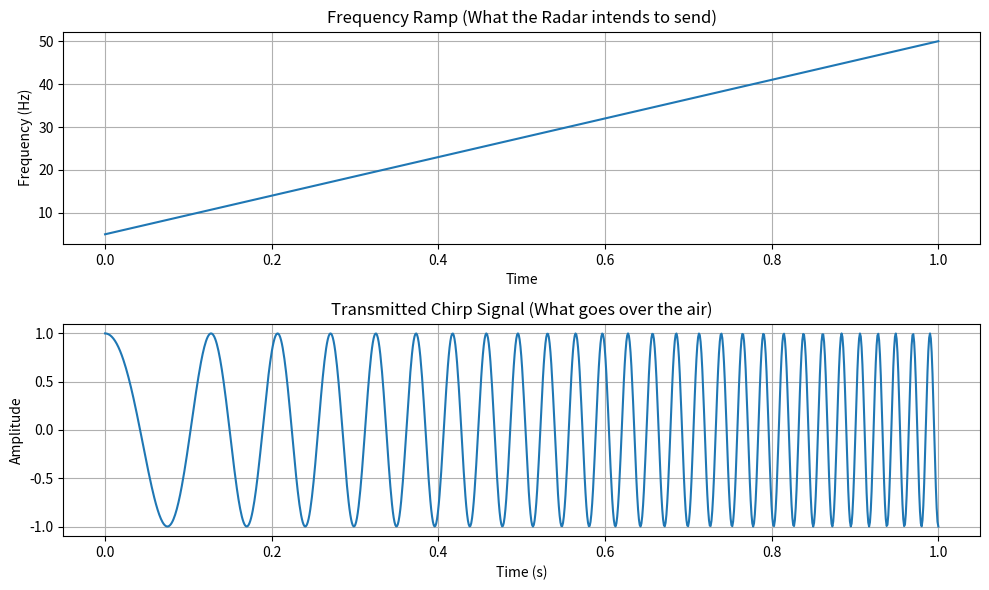

Source code (Python):
import numpy as np
import matplotlib.pyplot as plt

# 1. Configuration (The 'Radar Hardware' Settings)
sample_rate = 1000.0                  # Hz (How many points per second)
duration = 1.0                        # Seconds (How long the chirp lasts)
f_start = 5.0                         # Hz (Start frequency - low for visibilty)
f_end = 50.0                          # Hz (End frequency)

# 2. Setup Time Axis
# Use np.linspace or np.arange
# It should go from 0 to 'duration', with 'sample_rate * duration' total points
t = np.linspace(0, duration, int(sample_rate * duration))
print(t)

# 3. Claculate slope (S)
# Slope = (Change in Freq)/(Change in Time)
S = (f_end - f_start) / 1
print(S)

# 4. Calculate the Phase (The Hard Part)
# Use the formula: Phase = 2 * pi * (f_start * t + 0.5 * S * t^2)
phase = 2 * np.pi * ((f_start * t) + (0.5 * S * t**2))

# 5. Generate Signal
signal = np.cos(phase)

# 6. Visualization
plt.figure(figsize=(10,6))

# Plot 1: Frequency vs Time (Theoretical)
plt.subplot(2,1,1)
# Plot the ideal frequency line: f = f_start + S * t
plt.plot(t, f_start + S * t)
plt.title("Frequency Ramp (What the Radar intends to send)")
plt.xlabel("Time")
plt.ylabel("Frequency (Hz)")
plt.grid(True)

# Plot 2: The actual waveform (Time Domain)
plt.subplot(2, 1, 2)
plt.plot(t, signal)
plt.title("Transmitted Chirp Signal (What goes over the air)")
plt.xlabel("Time (s)")
plt.ylabel("Amplitude")
plt.grid(True)

plt.tight_layout()
plt.show()